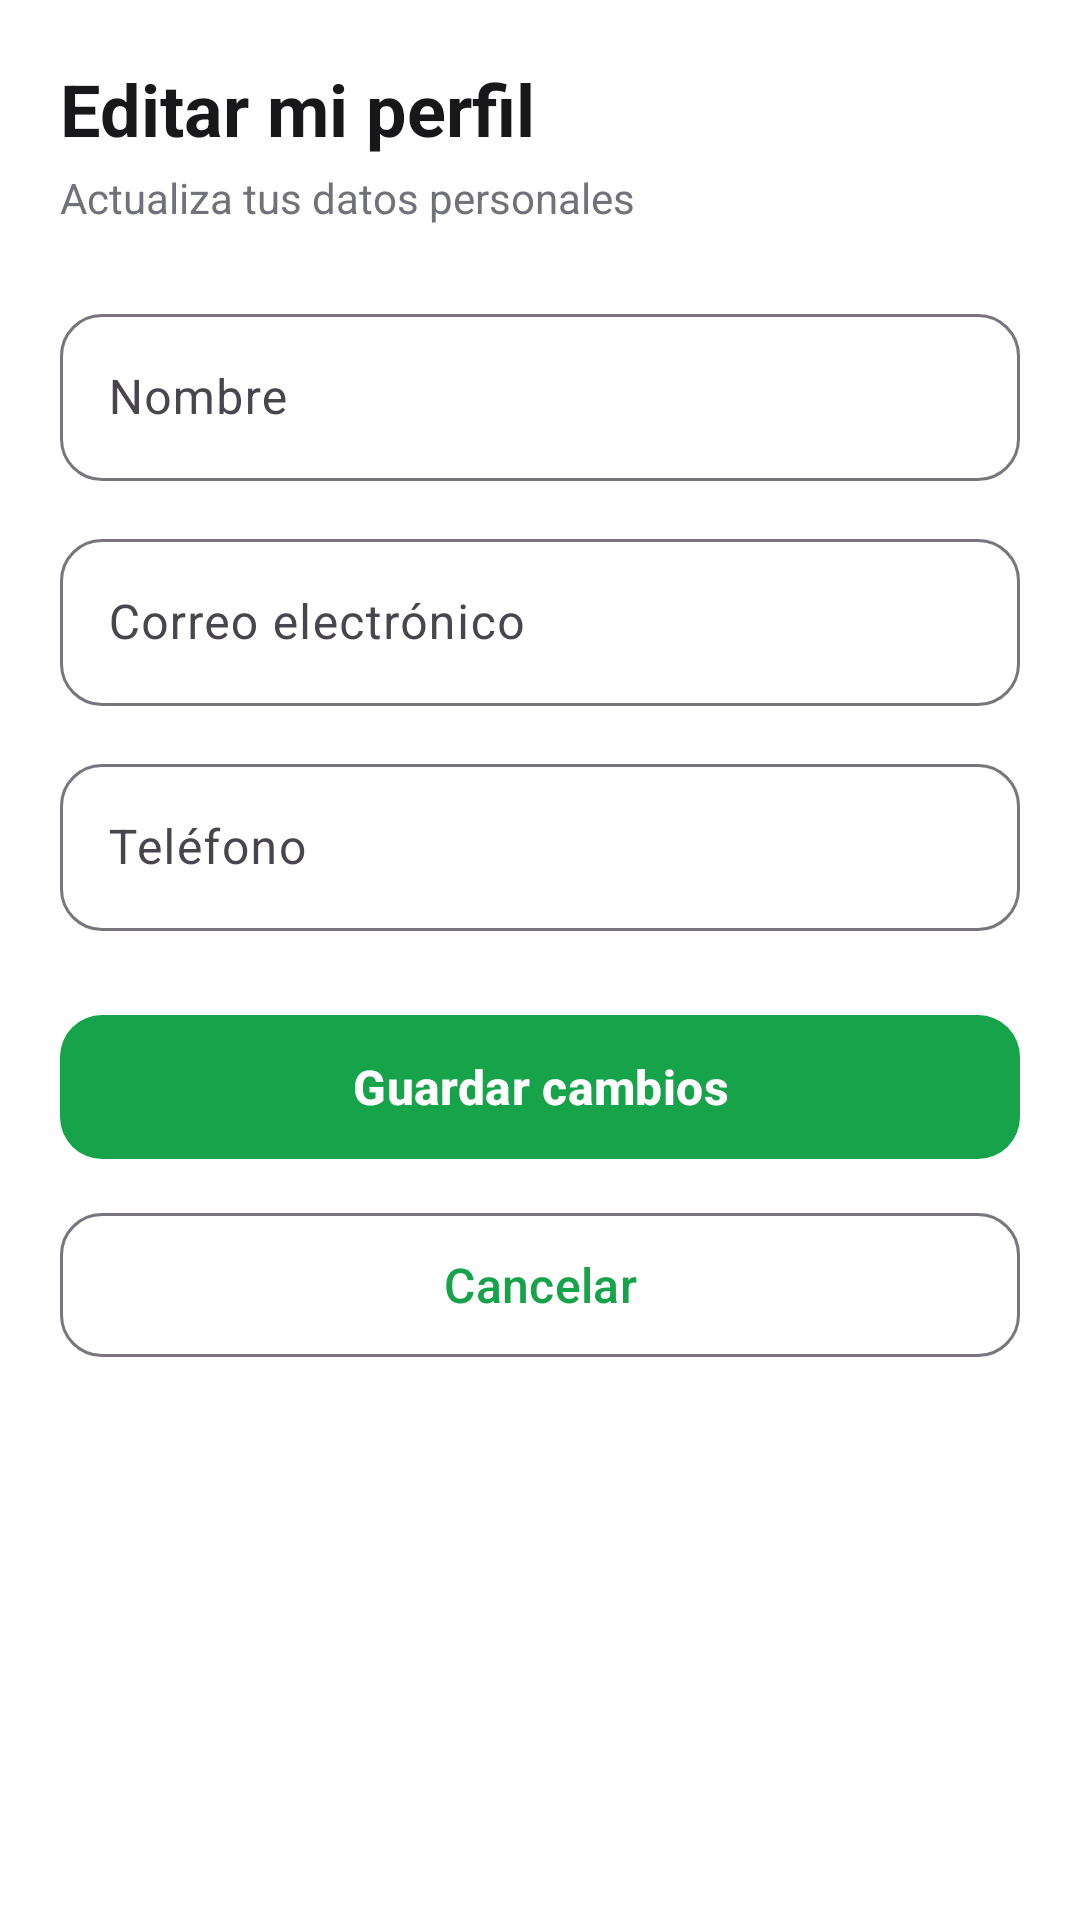

Write the Android layout XML for this screen, with the resource values it uses.
<!-- AndroidManifest.xml: application theme Theme.OneNutrition -->
<!-- res/layout/activity_editar_perfil_administrador.xml -->
<?xml version="1.0" encoding="utf-8"?>
<ScrollView
    xmlns:android="http://schemas.android.com/apk/res/android"
    xmlns:app="http://schemas.android.com/apk/res-auto"
    android:layout_width="match_parent"
    android:layout_height="match_parent"
    android:background="@color/background"
    android:fillViewport="true">

    <LinearLayout
        android:layout_width="match_parent"
        android:layout_height="wrap_content"
        android:orientation="vertical">

        

        <ImageView
            android:layout_width="match_parent"
            android:layout_height="wrap_content"
            android:adjustViewBounds="true"
            android:contentDescription="Encabezado administrador"
            android:scaleType="fitCenter"
            android:src="@drawable/administrador_header" />

        

        <LinearLayout
            android:layout_width="match_parent"
            android:layout_height="wrap_content"
            android:orientation="vertical"
            android:padding="20dp">

            <TextView
                android:layout_width="match_parent"
                android:layout_height="wrap_content"
                android:text="Editar mi perfil"
                android:textColor="@color/text_primary"
                android:textSize="24sp"
                android:textStyle="bold" />

            <TextView
                android:layout_width="match_parent"
                android:layout_height="wrap_content"
                android:layout_marginTop="4dp"
                android:text="Actualiza tus datos personales"
                android:textColor="@color/text_secondary"
                android:textSize="14sp" />

            

            <com.google.android.material.textfield.TextInputLayout
                android:layout_width="match_parent"
                android:layout_height="wrap_content"
                android:layout_marginTop="24dp"
                android:hint="Nombre"
                app:boxBackgroundMode="outline"
                app:boxCornerRadiusBottomEnd="14dp"
                app:boxCornerRadiusBottomStart="14dp"
                app:boxCornerRadiusTopEnd="14dp"
                app:boxCornerRadiusTopStart="14dp">

                <com.google.android.material.textfield.TextInputEditText
                    android:id="@+id/etNombreAdmin"
                    android:layout_width="match_parent"
                    android:layout_height="wrap_content"
                    android:inputType="textPersonName"
                    android:singleLine="true" />

            </com.google.android.material.textfield.TextInputLayout>

            

            <com.google.android.material.textfield.TextInputLayout
                android:layout_width="match_parent"
                android:layout_height="wrap_content"
                android:layout_marginTop="14dp"
                android:hint="Correo electrónico"
                app:boxBackgroundMode="outline"
                app:boxCornerRadiusBottomEnd="14dp"
                app:boxCornerRadiusBottomStart="14dp"
                app:boxCornerRadiusTopEnd="14dp"
                app:boxCornerRadiusTopStart="14dp">

                <com.google.android.material.textfield.TextInputEditText
                    android:id="@+id/etCorreoAdmin"
                    android:layout_width="match_parent"
                    android:layout_height="wrap_content"
                    android:inputType="textEmailAddress"
                    android:singleLine="true" />

            </com.google.android.material.textfield.TextInputLayout>

            

            <com.google.android.material.textfield.TextInputLayout
                android:layout_width="match_parent"
                android:layout_height="wrap_content"
                android:layout_marginTop="14dp"
                android:hint="Teléfono"
                app:boxBackgroundMode="outline"
                app:boxCornerRadiusBottomEnd="14dp"
                app:boxCornerRadiusBottomStart="14dp"
                app:boxCornerRadiusTopEnd="14dp"
                app:boxCornerRadiusTopStart="14dp">

                <com.google.android.material.textfield.TextInputEditText
                    android:id="@+id/etTelefonoAdmin"
                    android:layout_width="match_parent"
                    android:layout_height="wrap_content"
                    android:inputType="phone"
                    android:maxLength="10"
                    android:singleLine="true" />

            </com.google.android.material.textfield.TextInputLayout>

            

            <com.google.android.material.button.MaterialButton
                android:id="@+id/btnGuardarPerfilAdmin"
                android:layout_width="match_parent"
                android:layout_height="56dp"
                android:layout_marginTop="24dp"
                android:text="Guardar cambios"
                android:textAllCaps="false"
                android:textSize="16sp"
                android:textStyle="bold"
                app:cornerRadius="14dp" />

            

            <com.google.android.material.button.MaterialButton
                android:id="@+id/btnCancelarPerfilAdmin"
                style="@style/Widget.Material3.Button.OutlinedButton"
                android:layout_width="match_parent"
                android:layout_height="56dp"
                android:layout_marginTop="10dp"
                android:text="Cancelar"
                android:textAllCaps="false"
                android:textSize="16sp"
                app:cornerRadius="14dp" />

        </LinearLayout>

    </LinearLayout>

</ScrollView>
<!-- resources referenced by this layout -->
<resources>
  <color name="background">#FFFFFF</color>
  <color name="text_primary">#18181B</color>
  <color name="text_secondary">#71717A</color>
  <style name="Theme.OneNutrition" parent="Base.Theme.OneNutrition" />
  <style name="Base.Theme.OneNutrition" parent="Theme.Material3.Light.NoActionBar">
  
          <item name="colorPrimary">@color/green_primary</item>
          <item name="colorPrimaryContainer">@color/green_light</item>
          <item name="colorOnPrimary">@color/white</item>
  
          <item name="android:colorBackground">@color/background</item>
  
          <item name="colorSurface">@color/white</item>
          <item name="colorSurfaceVariant">@color/background_secondary</item>
  
          <item name="android:statusBarColor">@color/white</item>
          <item name="android:windowLightStatusBar">true</item>
  
          <item name="android:navigationBarColor">@color/white</item>
  
      </style>
  <color name="green_primary">#16A34A</color>
  <color name="green_light">#DCFCE7</color>
  <color name="white">#FFFFFFFF</color>
  <color name="background_secondary">#F4F4F5</color>
</resources>
